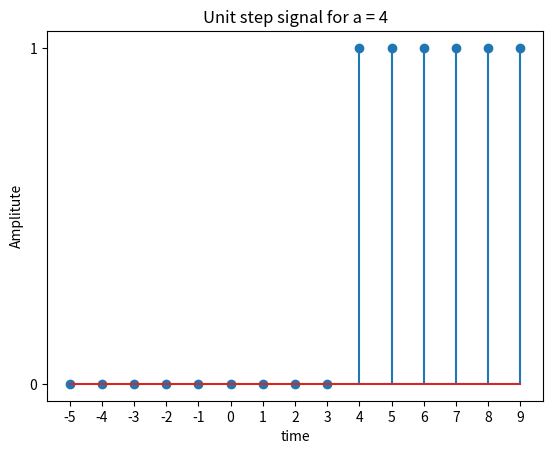

The matplotlib source for this figure:
import numpy as np
import matplotlib.pyplot as plt
import scipy as sp
import pandas as pd

x = np.arange(-5, 10, 1)


def func(a, x):
    li = []
    for sample in x:
        if sample < a:
            li.append(0)
        else:
            li.append(1)
    return li


y = func(4, x)

plt.stem(x, y)

plt.xticks(x)
plt.yticks([0, 1])
plt.xlabel("time")
plt.ylabel("Amplitute")
plt.title("Unit step signal for a = 4")
plt.show()
